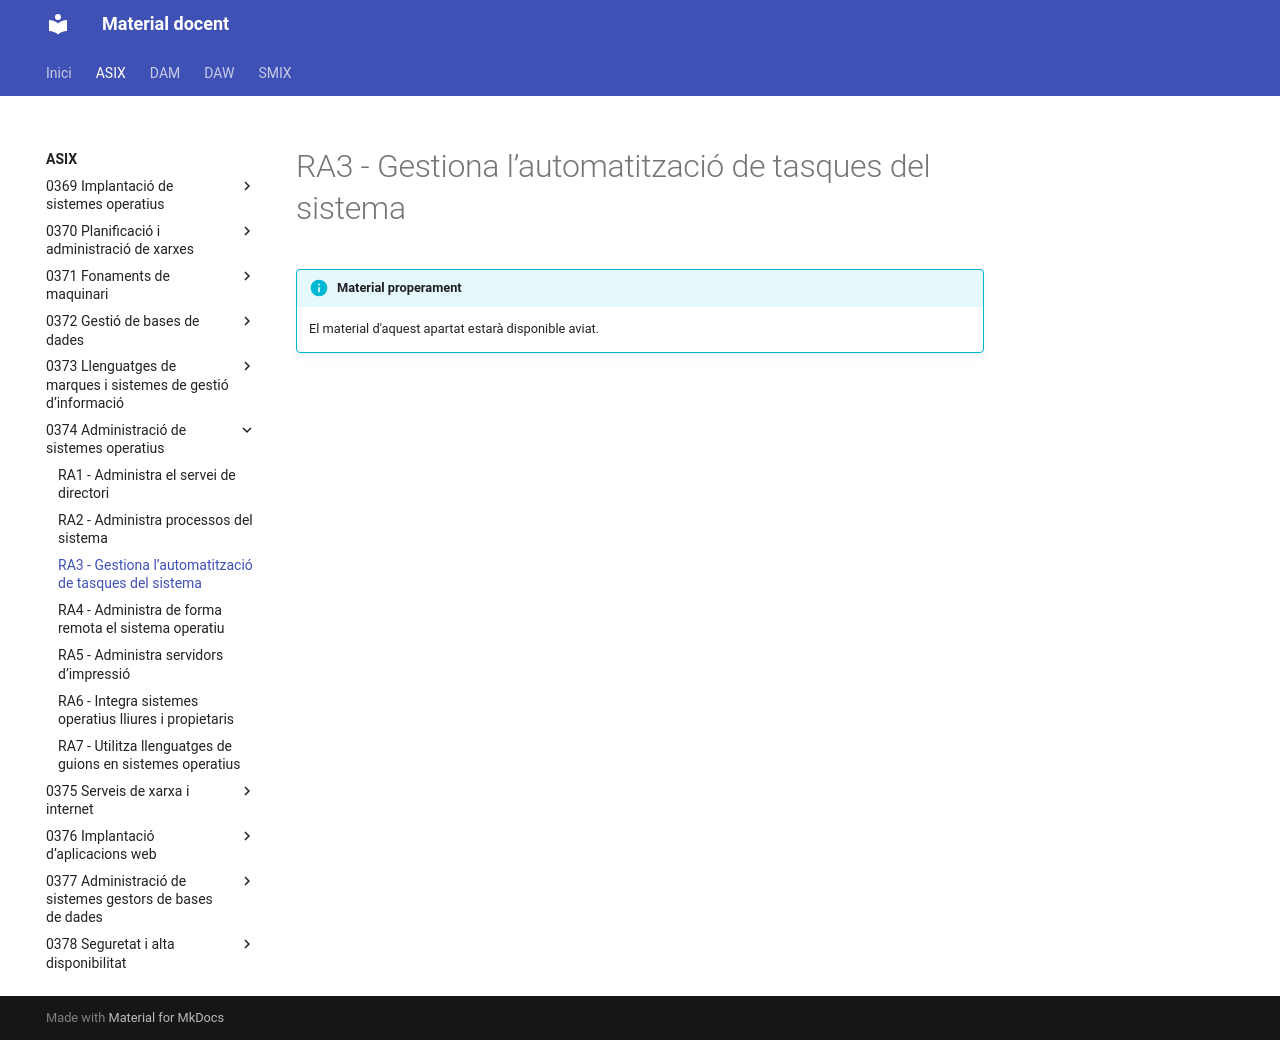

repository: aaragoprof/aaragoprof.github.io · page: asix/0374-administracio-de-sistemes-operatius/ra3/index.html · generator: mkdocs

# RA3 - Gestiona l’automatització de tasques del sistema

!!! info "Material properament"
    El material d'aquest apartat estarà disponible aviat.
